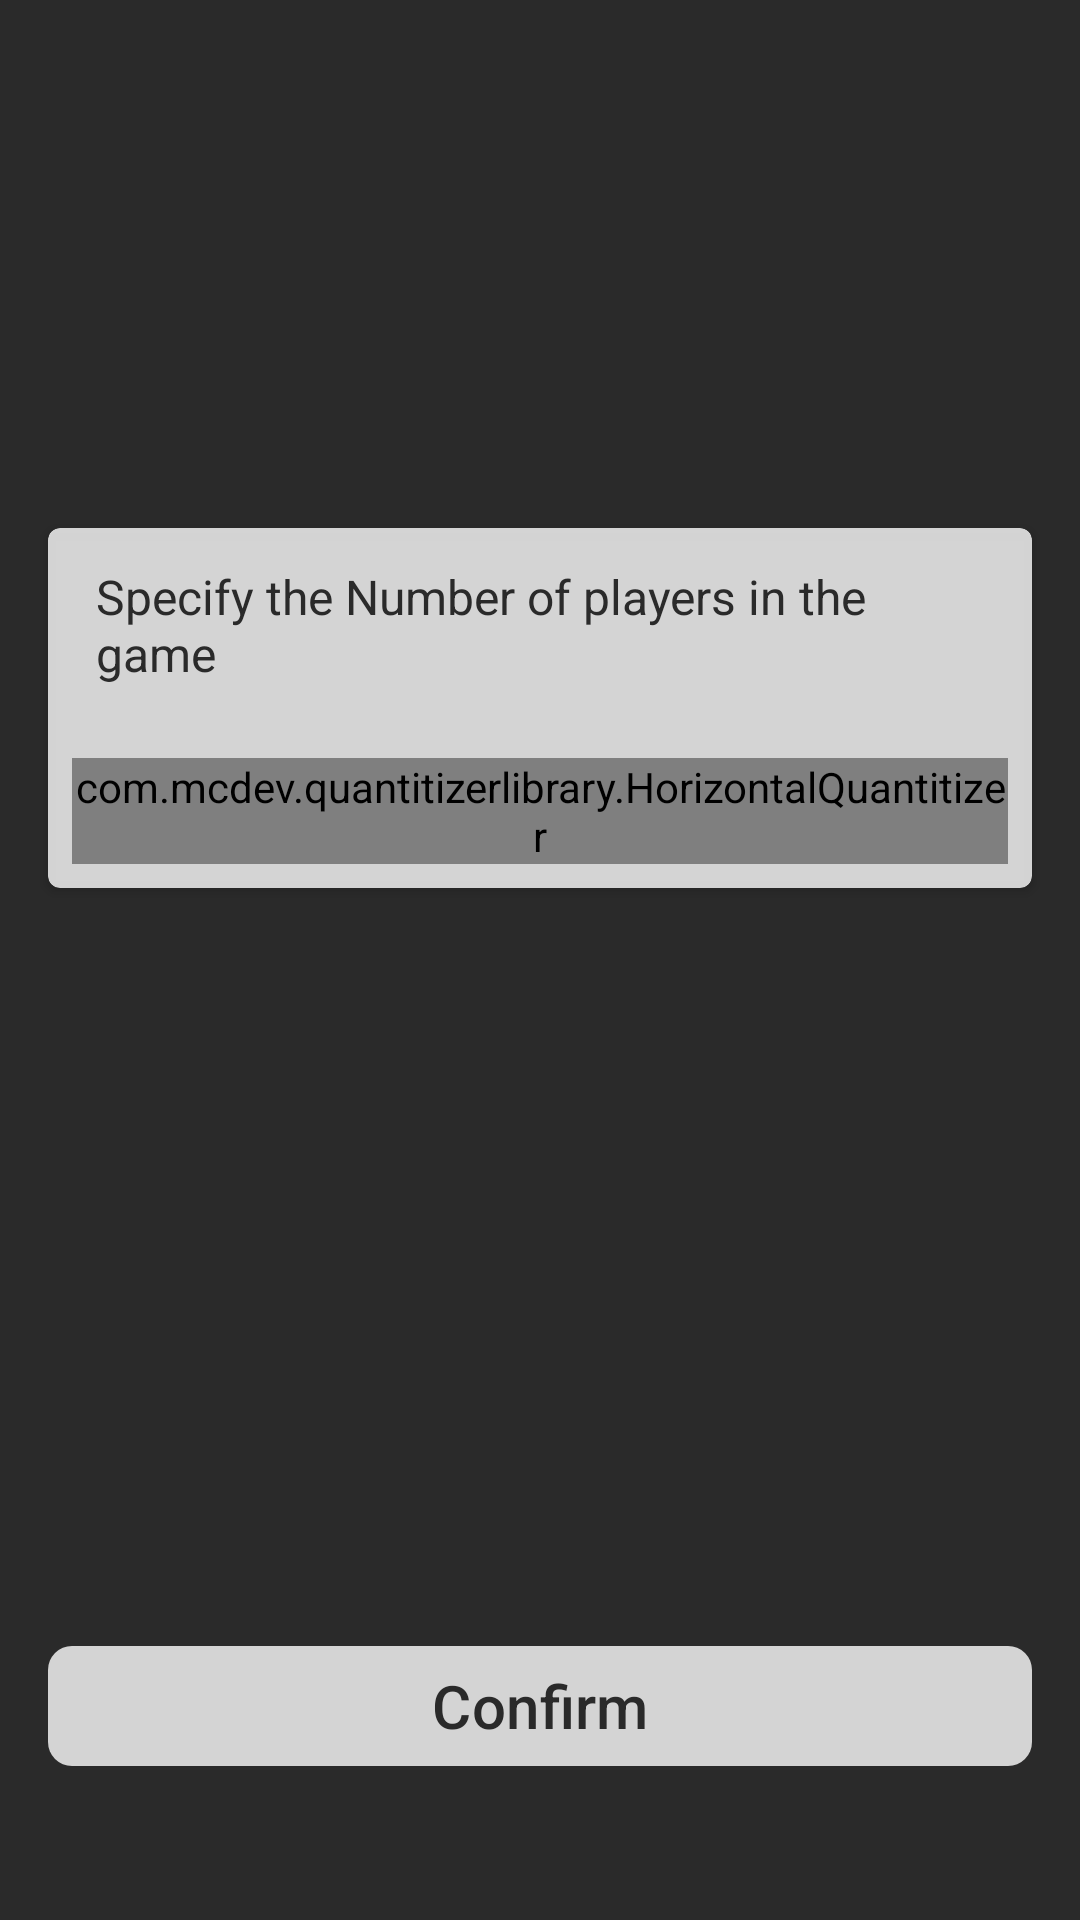

Here is an Android app screen rendered from its layout file. Give the layout XML and the strings, colors and styles it references.
<!-- AndroidManifest.xml: application theme Theme.SpyGame -->
<!-- res/layout/activity_config.xml -->
<?xml version="1.0" encoding="utf-8"?>
<androidx.constraintlayout.widget.ConstraintLayout xmlns:android="http://schemas.android.com/apk/res/android"
    xmlns:app="http://schemas.android.com/apk/res-auto"
    xmlns:tools="http://schemas.android.com/tools"
    android:layout_width="match_parent"
    android:layout_height="match_parent"
    android:background="@color/main"
    tools:context=".view.ConfigActivity">

    <ImageView
        android:id="@+id/img_config"
        android:layout_width="50dp"
        android:layout_height="50dp"
        android:layout_marginStart="@dimen/standard_margin_x"
        android:src="@drawable/ic_baseline_eye"
        app:layout_constraintRight_toRightOf="parent"
        app:layout_constraintTop_toTopOf="parent"
        app:layout_constraintLeft_toLeftOf="parent"
        app:layout_constraintBottom_toTopOf="@id/guideline_header"
        app:tint="@color/gray" />

    <androidx.constraintlayout.widget.Guideline
        android:id="@+id/guideline_header"
        android:layout_width="wrap_content"
        android:layout_height="wrap_content"
        android:orientation="horizontal"
        app:layout_constraintGuide_percent="0.25" />


    <androidx.cardview.widget.CardView
        android:id="@+id/card_config"
        android:layout_width="0dp"
        android:layout_height="wrap_content"
        android:layout_marginStart="@dimen/standard_margin_2x"
        android:layout_marginEnd="@dimen/standard_margin_2x"
        app:cardBackgroundColor="@color/secondary"
        app:cardCornerRadius="@dimen/standard_margin"
        android:layout_marginTop="@dimen/standard_margin_2x"
        app:layout_constraintEnd_toEndOf="parent"
        app:layout_constraintStart_toStartOf="parent"
        app:layout_constraintTop_toBottomOf="@id/guideline_header">

        <androidx.constraintlayout.widget.ConstraintLayout
            android:layout_width="match_parent"
            android:layout_height="wrap_content"
            android:layout_marginTop="@dimen/standard_margin"
            android:layout_marginEnd="@dimen/standard_margin_x"
            android:layout_marginStart="@dimen/standard_margin_x"
            android:layout_marginBottom="@dimen/standard_margin_x">

            <TextView
                android:id="@+id/txt_title_config"
                style="@style/configItemText"
                android:layout_width="0dp"
                android:layout_height="wrap_content"
                android:padding="@dimen/standard_margin_x"
                android:text="@string/specify_player_number"
                android:textSize="@dimen/dimen_16"
                app:layout_constraintEnd_toEndOf="parent"
                app:layout_constraintStart_toStartOf="parent"
                app:layout_constraintTop_toTopOf="parent" />

            <com.mcdev.quantitizerlibrary.HorizontalQuantitizer
                android:id="@+id/numberPicker_config"
                android:layout_width="wrap_content"
                android:layout_height="wrap_content"
                android:layout_marginTop="@dimen/standard_margin_2x"
                app:layout_constraintStart_toStartOf="parent"
                app:layout_constraintTop_toBottomOf="@id/txt_title_config"/>

        </androidx.constraintlayout.widget.ConstraintLayout>

    </androidx.cardview.widget.CardView>


    <androidx.constraintlayout.widget.Guideline
        android:id="@+id/guideline_footer"
        android:layout_width="wrap_content"
        android:layout_height="wrap_content"
        android:orientation="horizontal"
        app:layout_constraintGuide_percent="0.80" />

    <com.google.android.material.button.MaterialButton
        android:id="@+id/btn_confirm_game_config"
        android:layout_width="0dp"
        android:layout_height="wrap_content"
        android:text="@string/confirm_game_config"
        android:layout_marginEnd="@dimen/standard_margin_2x"
        android:layout_marginStart="@dimen/standard_margin_2x"
        app:backgroundTint="@color/secondary"
        android:textColor="@color/main"
        app:cornerRadius="@dimen/standard_margin_x"
        android:textSize="@dimen/dimen_20"
        android:textStyle="normal"
        app:layout_constraintBottom_toBottomOf="parent"
        app:layout_constraintEnd_toEndOf="parent"
        app:layout_constraintStart_toStartOf="parent"
        app:layout_constraintTop_toBottomOf="@id/guideline_footer"
        app:layout_constraintVertical_bias="0.41000003" />

</androidx.constraintlayout.widget.ConstraintLayout>
<!-- resources referenced by this layout -->
<resources>
  <color name="gray">#A8A8A8</color>
  <color name="main">#2a2a2a</color>
  <color name="secondary">#CCFFFFFF</color>
  <dimen name="dimen_16">16sp</dimen>
  <dimen name="dimen_20">20sp</dimen>
  <dimen name="standard_margin">4dp</dimen>
  <dimen name="standard_margin_2x">16dp</dimen>
  <dimen name="standard_margin_x">8dp</dimen>
  <string name="confirm_game_config">Confirm</string>
  <string name="specify_player_number">Specify the Number of players in the game</string>
  <style name="configItemText" parent="Widget.AppCompat.TextView">
          <item name="android:textColor">@color/main</item>
          <item name="android:textStyle">normal</item>
          <item name="android:textSize">@dimen/dimen_14</item>
      </style>
  <style name="Theme.SpyGame" parent="Base.Theme.SpyGame" />
  <dimen name="dimen_14">14sp</dimen>
  <style name="Base.Theme.SpyGame" parent="Theme.Material3.DayNight.NoActionBar">
          
          
      </style>
</resources>
